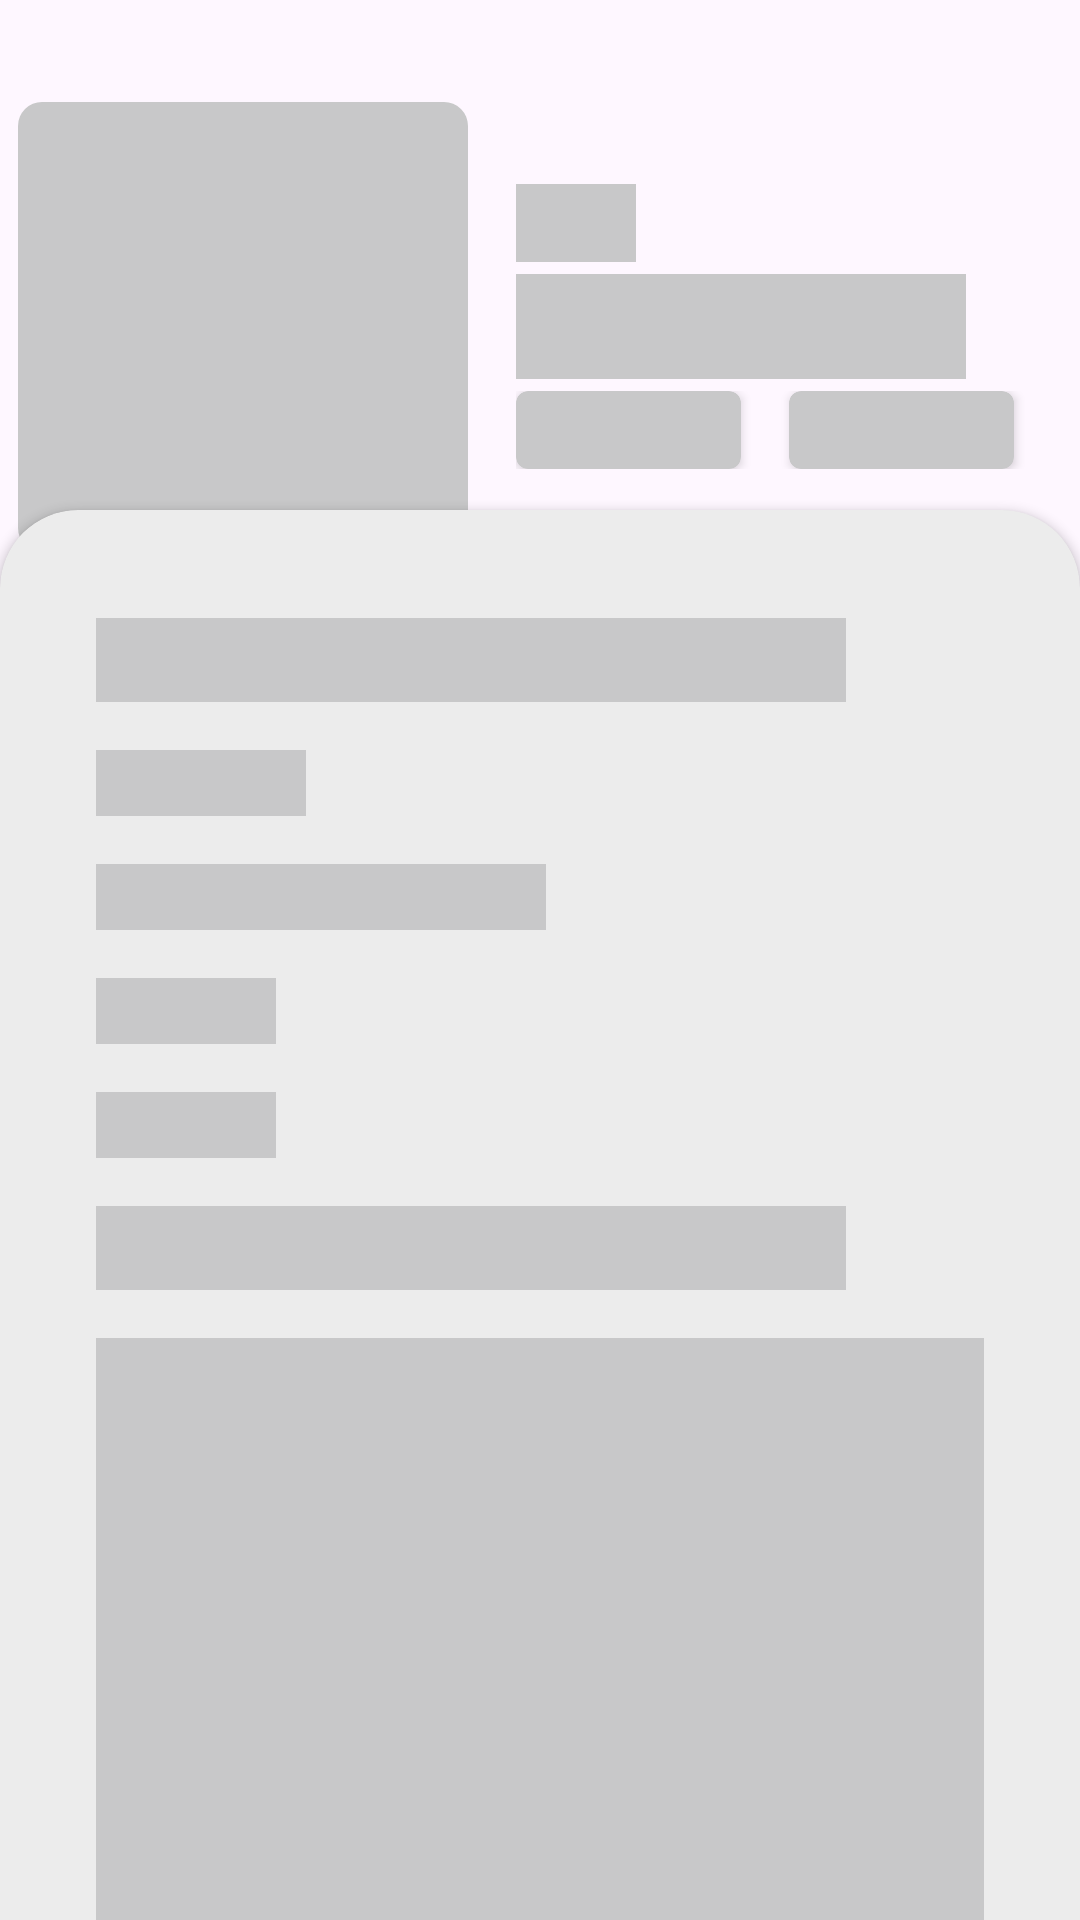

Here is an Android app screen rendered from its layout file. Give the layout XML and the strings, colors and styles it references.
<!-- AndroidManifest.xml: application theme Theme.PokedexApp -->
<!-- res/layout/activity_pokemon_detail_loading.xml -->
<?xml version="1.0" encoding="utf-8"?>
<androidx.constraintlayout.widget.ConstraintLayout xmlns:android="http://schemas.android.com/apk/res/android"
    xmlns:app="http://schemas.android.com/apk/res-auto"
    xmlns:tools="http://schemas.android.com/tools"
    android:layout_width="match_parent"
    android:layout_height="match_parent"
    tools:context=".ui.PokemonDetailActivity">

    <FrameLayout
        android:id="@+id/PokemonDetailBackground_Loading"
        android:layout_width="match_parent"
        android:layout_height="250dp"
        app:layout_constraintEnd_toEndOf="parent"
        app:layout_constraintStart_toStartOf="parent"
        app:layout_constraintTop_toTopOf="parent">

        <LinearLayout
            android:layout_width="wrap_content"
            android:layout_height="wrap_content"
            android:layout_gravity="center"
            android:layout_marginBottom="16dp"
            android:orientation="horizontal">

            <androidx.cardview.widget.CardView
                android:layout_width="150dp"
                android:layout_height="150dp"
                android:layout_gravity="left"
                android:layout_marginRight="16dp"
                app:cardCornerRadius="8dp"
                app:cardElevation="0dp">

                <FrameLayout
                    android:layout_width="match_parent"
                    android:layout_height="match_parent"
                    android:background="#C8C8C9" />

            </androidx.cardview.widget.CardView>

            <LinearLayout
                android:layout_width="wrap_content"
                android:layout_height="match_parent"
                android:layout_gravity="center"
                android:gravity="center_vertical"
                android:orientation="vertical">

                <FrameLayout
                    android:layout_width="40dp"
                    android:layout_height="26dp"
                    android:layout_marginBottom="4dp"
                    android:background="#C8C8C9" />

                <FrameLayout
                    android:layout_width="150dp"
                    android:layout_height="35dp"
                    android:layout_marginBottom="4dp"
                    android:background="#C8C8C9" />

                <LinearLayout
                    android:layout_width="wrap_content"
                    android:layout_height="wrap_content"
                    android:orientation="horizontal">

                    <androidx.cardview.widget.CardView
                        android:layout_width="75dp"
                        android:layout_height="26dp"
                        android:layout_gravity="center"
                        android:layout_marginRight="16dp"
                        app:cardBackgroundColor="#C8C8C9"
                        app:cardCornerRadius="4dp" />

                    <androidx.cardview.widget.CardView
                        android:layout_width="75dp"
                        android:layout_height="26dp"
                        android:layout_gravity="center"
                        android:layout_marginRight="16dp"
                        app:cardBackgroundColor="#C8C8C9"
                        app:cardCornerRadius="4dp" />

                </LinearLayout>

            </LinearLayout>


        </LinearLayout>

    </FrameLayout>

    <androidx.cardview.widget.CardView
        android:layout_width="match_parent"
        android:layout_height="550dp"
        app:cardBackgroundColor="#ECECEC"
        app:cardCornerRadius="26dp"
        app:layout_constraintBottom_toBottomOf="parent"
        app:layout_constraintEnd_toEndOf="parent"
        app:layout_constraintStart_toStartOf="parent"
        app:layout_constraintTop_toBottomOf="@id/PokemonDetailBackground_Loading">

        <LinearLayout
            android:layout_width="match_parent"
            android:layout_height="wrap_content"
            android:layout_marginHorizontal="32dp"
            android:layout_marginTop="20dp"
            android:orientation="vertical">

            <FrameLayout
                android:layout_width="250dp"
                android:layout_height="28dp"
                android:layout_marginTop="16dp"
                android:background="#C8C8C9" />

            <FrameLayout
                android:layout_width="70dp"
                android:layout_height="22dp"
                android:layout_marginTop="16dp"
                android:background="#C8C8C9" />

            <FrameLayout
                android:layout_width="150dp"
                android:layout_height="22dp"
                android:layout_marginTop="16dp"
                android:background="#C8C8C9" />

            <FrameLayout
                android:layout_width="60dp"
                android:layout_height="22dp"
                android:layout_marginTop="16dp"
                android:background="#C8C8C9" />

            <FrameLayout
                android:layout_width="60dp"
                android:layout_height="22dp"
                android:layout_marginTop="16dp"
                android:background="#C8C8C9" />

            <FrameLayout
                android:layout_width="250dp"
                android:layout_height="28dp"
                android:layout_marginTop="16dp"
                android:background="#C8C8C9" />

            <FrameLayout
                android:layout_width="match_parent"
                android:layout_height="200dp"
                android:layout_marginTop="16dp"
                android:background="#C8C8C9" />

        </LinearLayout>

    </androidx.cardview.widget.CardView>

</androidx.constraintlayout.widget.ConstraintLayout>
<!-- resources referenced by this layout -->
<resources>
  <style name="Theme.PokedexApp" parent="Base.Theme.PokedexApp" />
  <style name="Base.Theme.PokedexApp" parent="Theme.Material3.DayNight.NoActionBar">
          
          <item name="android:statusBarColor">#000000</item>
          
      </style>
</resources>
